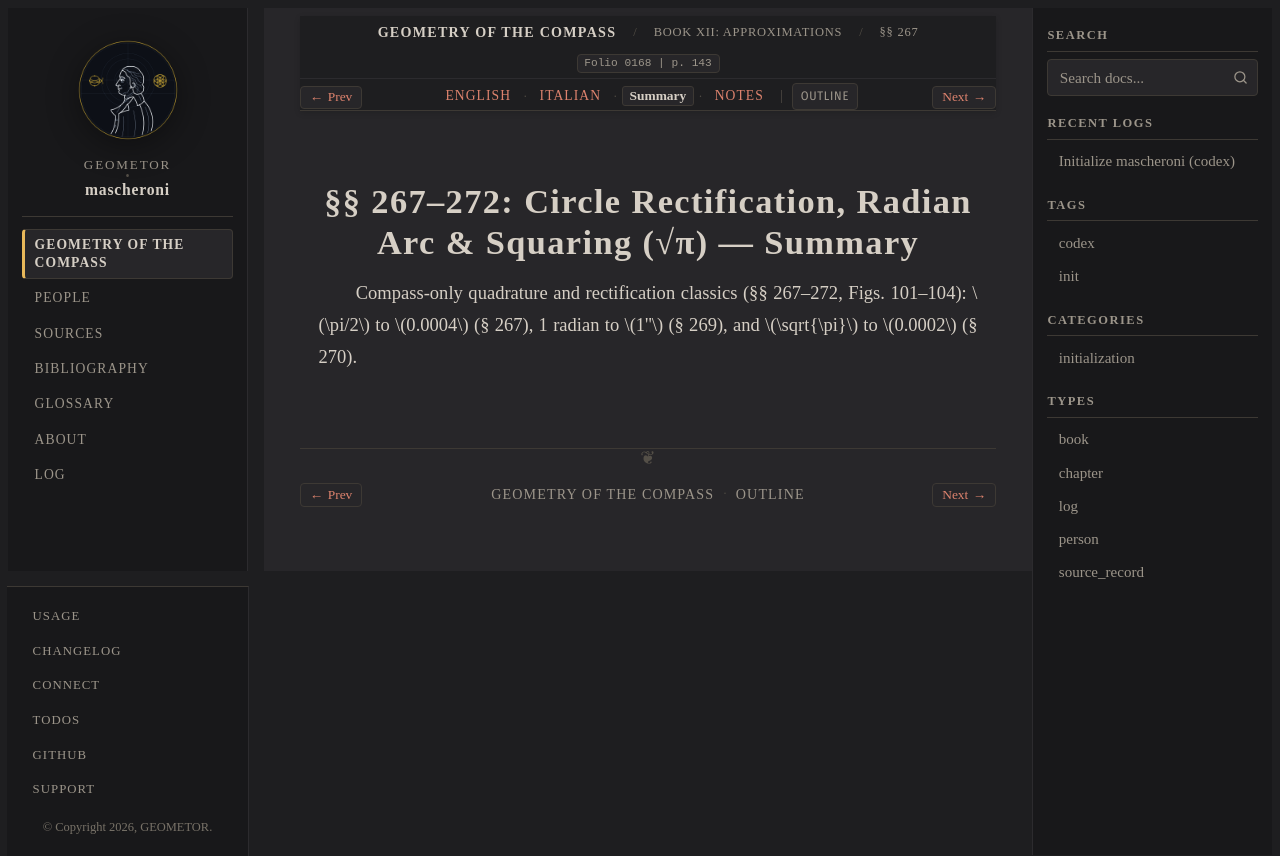

repository: geometor/mascheroni · page: geometria_del_compasso/12-book-12/04-sec-267-rectification-squaring/summary.html · generator: sphinx

:order: 4
:layout: book
:title: §§ 267–272: Circle Rectification, Radian Arc & Squaring (√π) — Summary
:nav_title: §§ 267–272: Rectification & √π
:breadcrumb_title: §§ 267–272: Rectification & √π
:folio: 0168
:page: 143
:tracks: English: index | Italian: it | Summary: summary | Notes: notes

.. _mascheroni-12-book-12-04-sec-267-rectification-squaring-summary:

======================================================================
§§ 267–272: Circle Rectification, Radian Arc & Squaring (√π) — Summary
======================================================================

.. folio:: 0168
   :page: 143

Compass-only quadrature and rectification classics (§§ 267–272, Figs. 101–104): :math:`\pi/2` to :math:`0.0004` (§ 267), 1 radian to :math:`1''` (§ 269), and :math:`\sqrt{\pi}` to :math:`0.0002` (§ 270).
